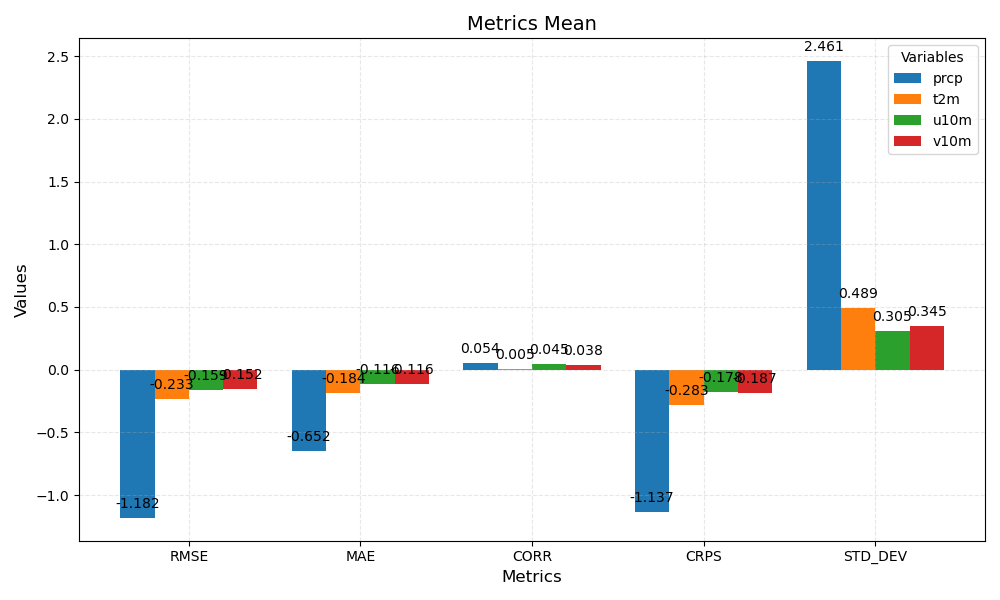

The data file committed next to this chart (first rows):
metric	prcp	t2m	u10m	v10m
RMSE	-1.182	-0.233	-0.159	-0.152
MAE	-0.652	-0.184	-0.116	-0.116
CORR	0.054	0.005	0.045	0.038
CRPS	-1.137	-0.283	-0.178	-0.187
STD_DEV	2.461	0.489	0.305	0.345
